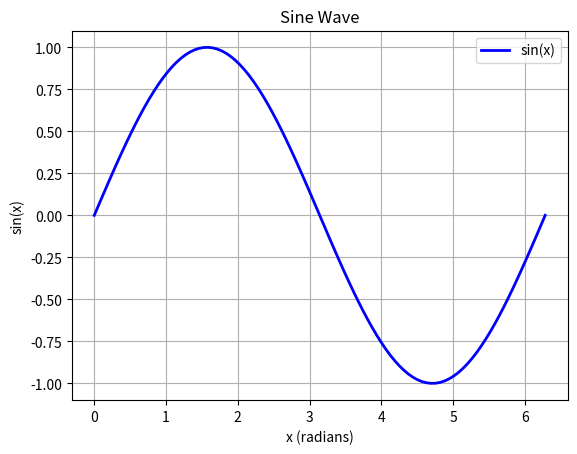

Generate this figure with matplotlib:
import matplotlib.pyplot as plt
import numpy as np

# Create data points from 0 to 2π (about 6.28)
x = np.linspace(0, 2 * np.pi, 100)  # 100 points
y = np.sin(x)  # Sine of each x

# Plot
plt.plot(x, y, label="sin(x)", color="blue", linewidth=2)

# Labels and title
plt.xlabel("x (radians)")
plt.ylabel("sin(x)")
plt.title("Sine Wave")

# Add grid and legend
plt.grid(True)
plt.legend()

# Show
plt.show()
